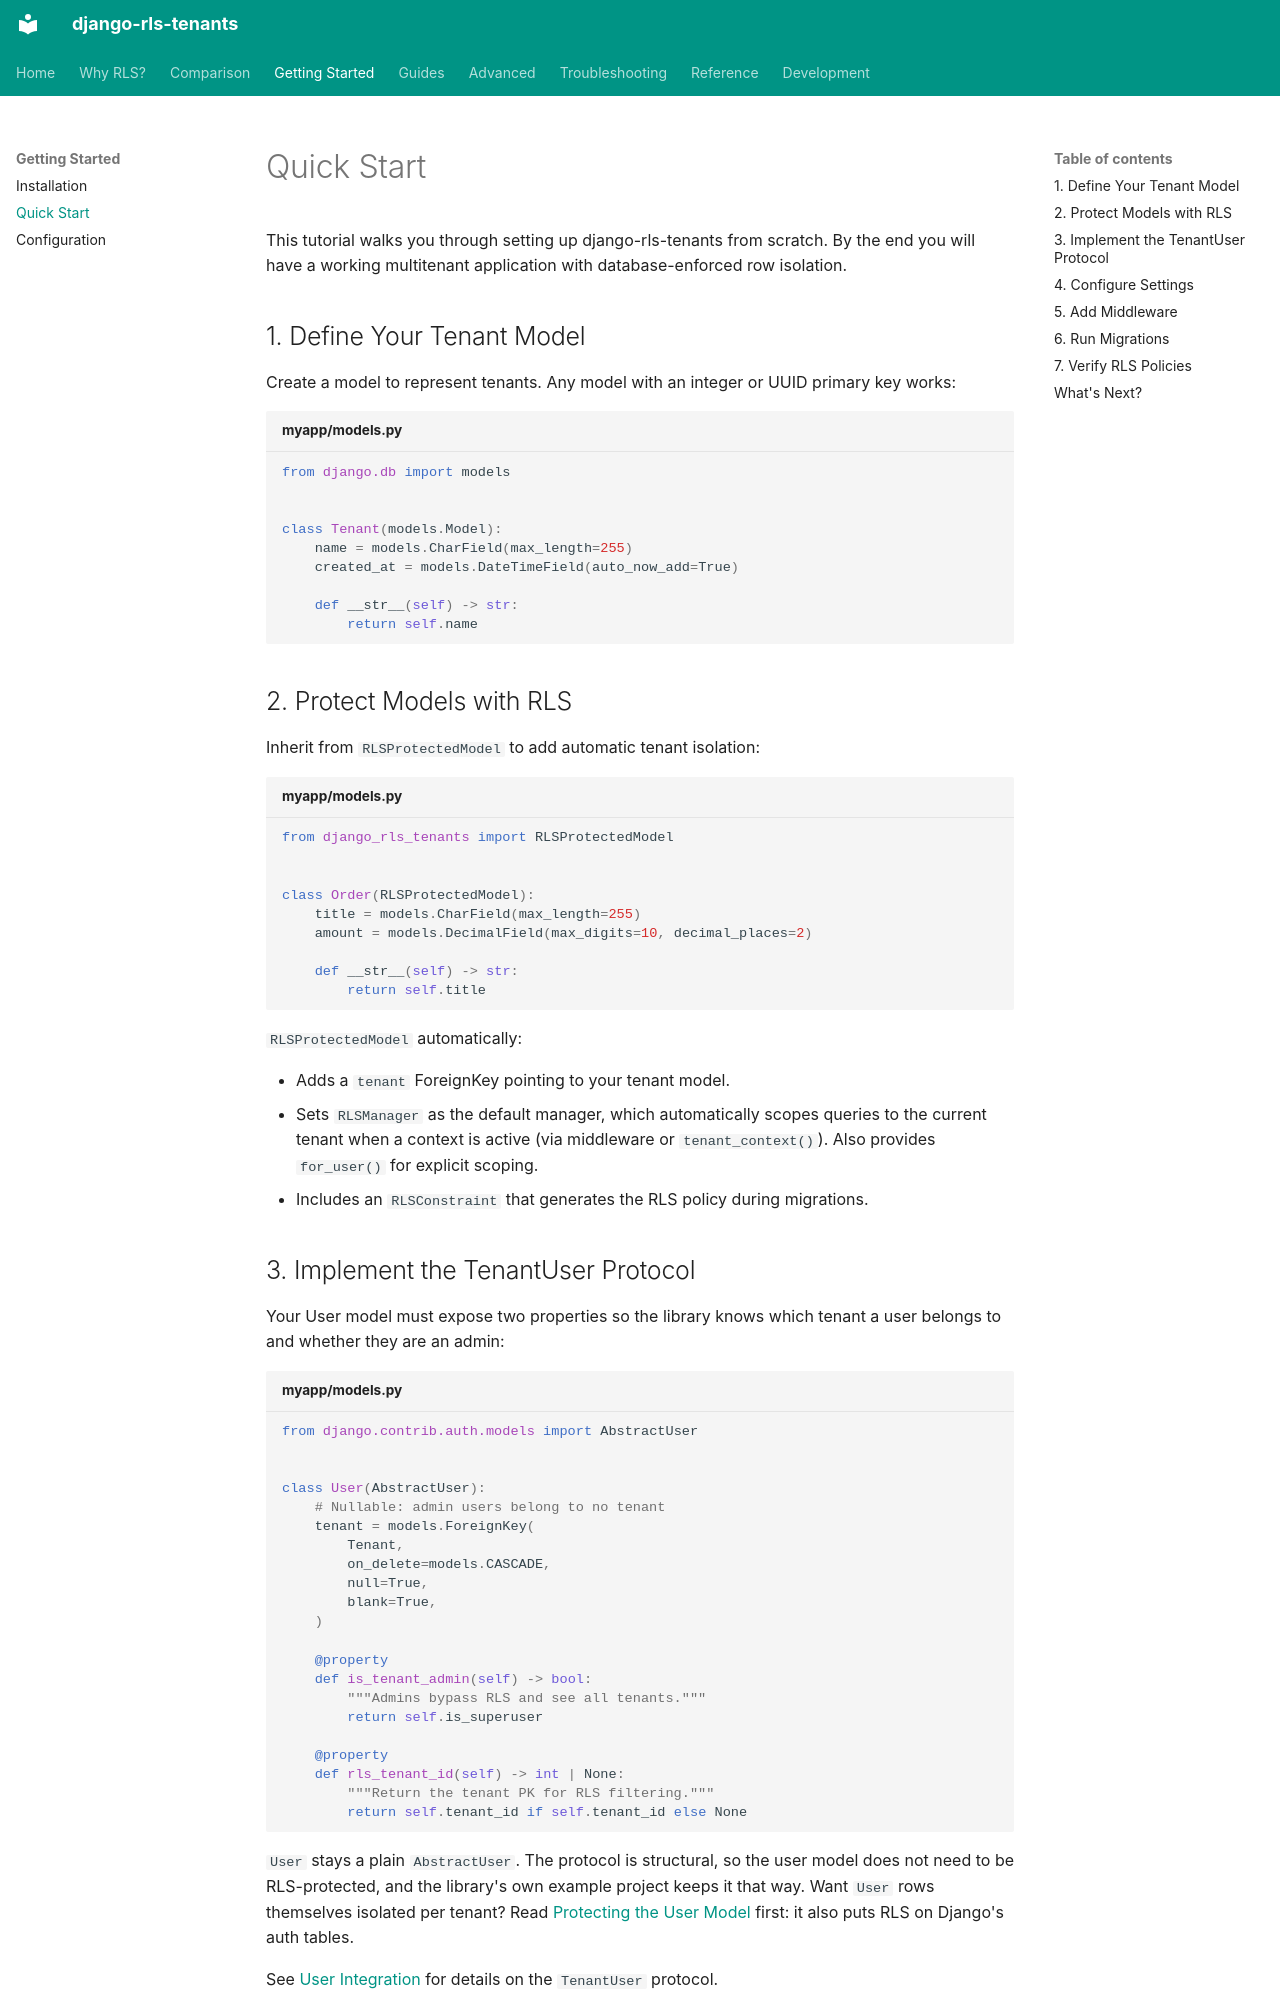

repository: dvoraj75/django-rls-tenants · page: getting-started/quickstart/index.html · generator: mkdocs

# Quick Start

This tutorial walks you through setting up django-rls-tenants from scratch. By the end
you will have a working multitenant application with database-enforced row isolation.

## 1. Define Your Tenant Model

Create a model to represent tenants. Any model with an integer or UUID primary key works:

```python title="myapp/models.py"
from django.db import models


class Tenant(models.Model):
    name = models.CharField(max_length=255)
    created_at = models.DateTimeField(auto_now_add=True)

    def __str__(self) -> str:
        return self.name
```

## 2. Protect Models with RLS

Inherit from `RLSProtectedModel` to add automatic tenant isolation:

```python title="myapp/models.py"
from django_rls_tenants import RLSProtectedModel


class Order(RLSProtectedModel):
    title = models.CharField(max_length=255)
    amount = models.DecimalField(max_digits=10, decimal_places=2)

    def __str__(self) -> str:
        return self.title
```

`RLSProtectedModel` automatically:

- Adds a `tenant` ForeignKey pointing to your tenant model.
- Sets `RLSManager` as the default manager, which automatically scopes queries
  to the current tenant when a context is active (via middleware or `tenant_context()`).
  Also provides `for_user()` for explicit scoping.
- Includes an `RLSConstraint` that generates the RLS policy during migrations.

## 3. Implement the TenantUser Protocol

Your User model must expose two properties so the library knows which tenant a user
belongs to and whether they are an admin:

```python title="myapp/models.py"
from django.contrib.auth.models import AbstractUser


class User(AbstractUser):
    # Nullable: admin users belong to no tenant
    tenant = models.ForeignKey(
        Tenant,
        on_delete=models.CASCADE,
        null=True,
        blank=True,
    )

    @property
    def is_tenant_admin(self) -> bool:
        """Admins bypass RLS and see all tenants."""
        return self.is_superuser

    @property
    def rls_tenant_id(self) -> int | None:
        """Return the tenant PK for RLS filtering."""
        return self.tenant_id if self.tenant_id else None
```

`User` stays a plain `AbstractUser`. The protocol is structural, so the user model does
not need to be RLS-protected, and the library's own example project keeps it that way.
Want `User` rows themselves isolated per tenant? Read
[Protecting the User Model](../guides/protecting-models.md#protecting-the-user-model)
first: it also puts RLS on Django's auth tables.

See [User Integration](../guides/user-integration.md) for details on the `TenantUser` protocol.
